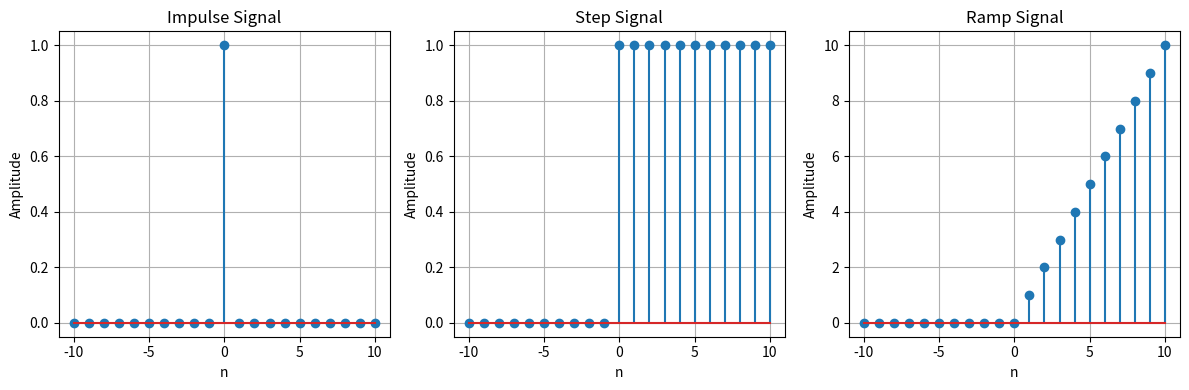

Source code (Python):
import numpy as np
import matplotlib.pyplot as plt

# Define the range
n = np.arange(-10, 11)

def impulse_signal(n):
    return np.where(n == 0, 1, 0)

def step_signal(n):
    return np.where(n >= 0, 1, 0)

def ramp_signal(n):
    return np.where(n >= 0, n, 0)

# Generate signals
impulse = impulse_signal(n)
step = step_signal(n)
ramp = ramp_signal(n)

# Plot signals
plt.figure(figsize=(12, 4))

plt.subplot(1, 3, 1)
plt.stem(n, impulse)
plt.title("Impulse Signal")
plt.xlabel("n")
plt.ylabel("Amplitude")
plt.grid()

plt.subplot(1, 3, 2)
plt.stem(n, step)
plt.title("Step Signal")
plt.xlabel("n")
plt.ylabel("Amplitude")
plt.grid()

plt.subplot(1, 3, 3)
plt.stem(n, ramp)
plt.title("Ramp Signal")
plt.xlabel("n")
plt.ylabel("Amplitude")
plt.grid()

plt.tight_layout()
plt.show()
